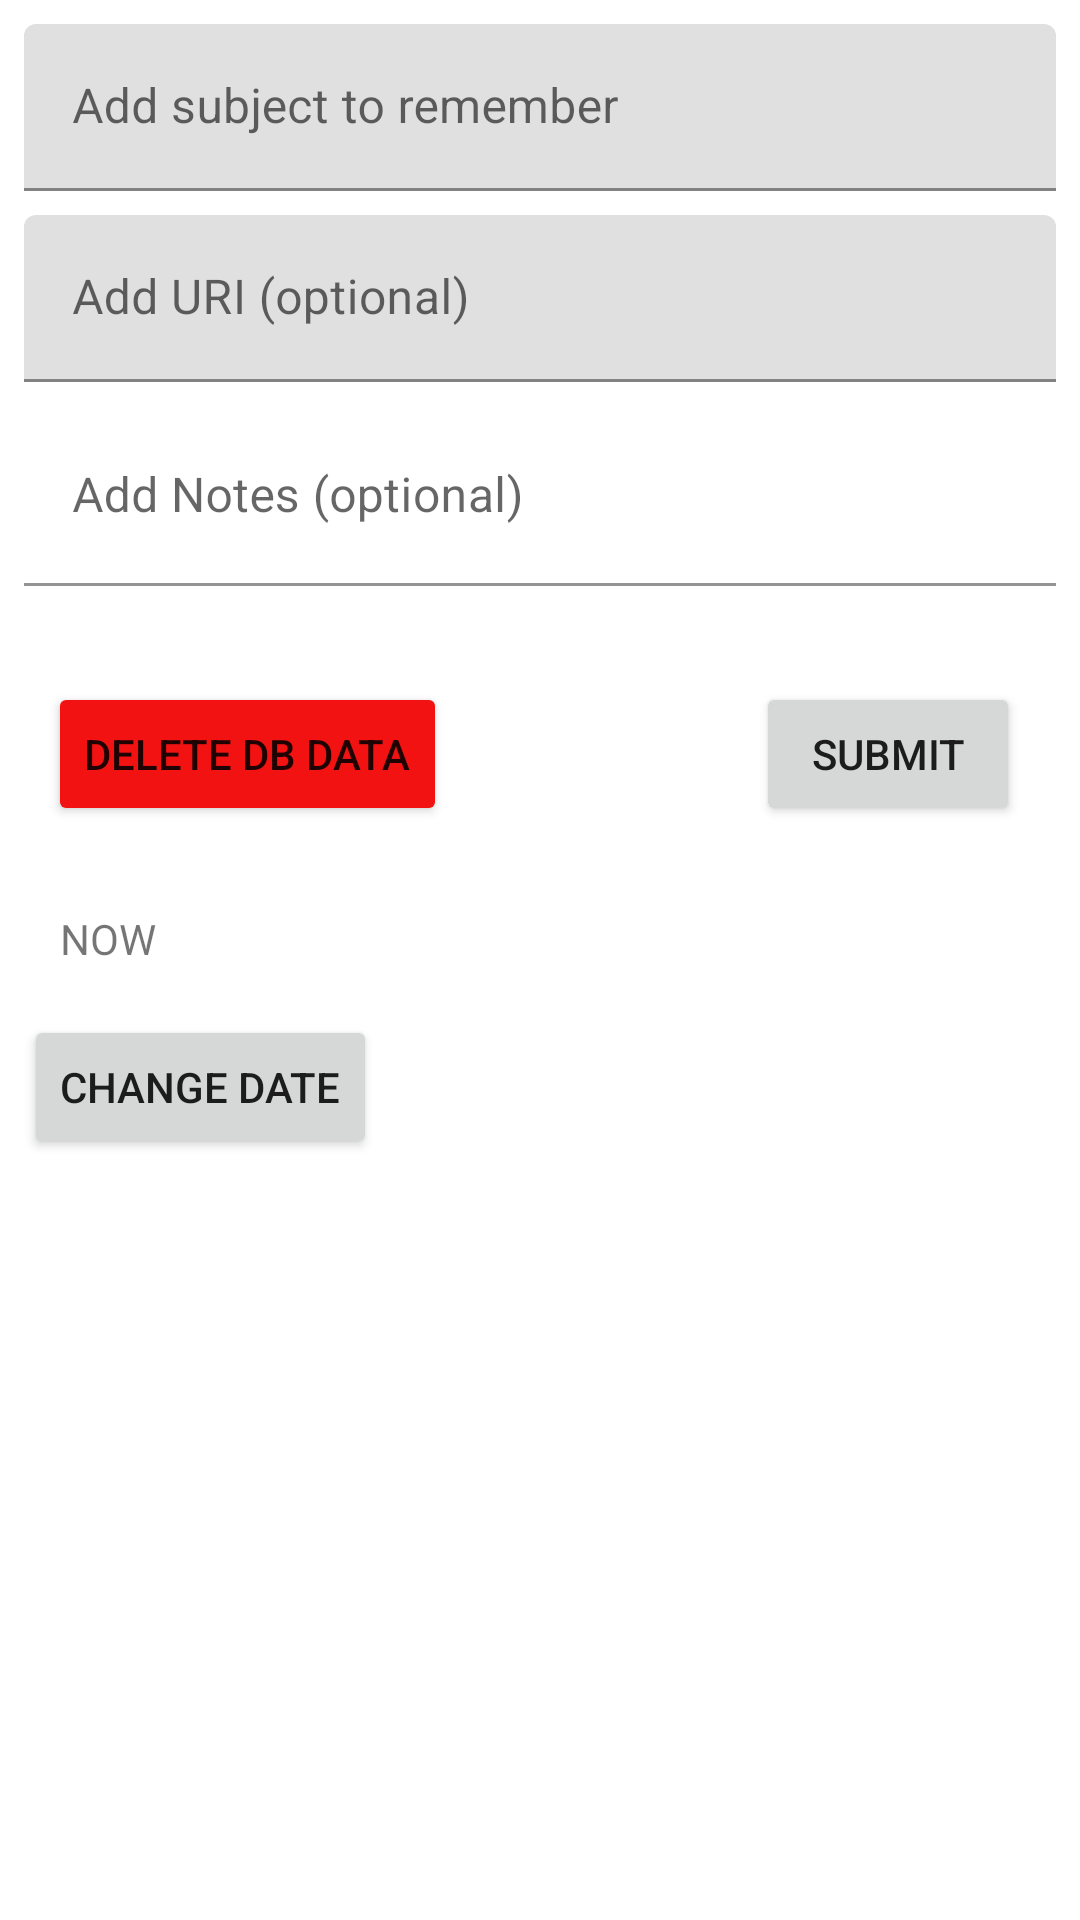

Layout XML and referenced resources for this Android screen:
<!-- AndroidManifest.xml: application theme Theme.MaterialComponents.Light.NoActionBar -->
<!-- res/layout/fragment_edit_subject.xml -->
<?xml version="1.0" encoding="utf-8"?>
<androidx.constraintlayout.widget.ConstraintLayout xmlns:android="http://schemas.android.com/apk/res/android"
    xmlns:app="http://schemas.android.com/apk/res-auto"
    xmlns:tools="http://schemas.android.com/tools"
    android:layout_width="match_parent"
    android:layout_height="match_parent"
    android:background="#FFFFFF">

    <com.google.android.material.textfield.TextInputLayout
        android:layout_width="match_parent"
        android:layout_height="wrap_content"
        android:id="@+id/layoutAddSubject"
        app:layout_constraintStart_toStartOf="parent"
        app:layout_constraintEnd_toEndOf="parent"
        app:layout_constraintTop_toTopOf="parent"
        android:layout_marginTop="8dp"
        android:layout_marginStart="8dp"
        android:layout_marginEnd="8dp">
        <com.google.android.material.textfield.TextInputEditText
            android:layout_width="match_parent"
            android:layout_height="wrap_content"
            android:id="@+id/layoutInputAddSubject"
            android:hint="Add subject to remember"/>
    </com.google.android.material.textfield.TextInputLayout>

    <com.google.android.material.textfield.TextInputLayout
        android:layout_width="match_parent"
        android:layout_height="wrap_content"
        android:id="@+id/layoutAddUri"
        app:layout_constraintStart_toStartOf="parent"
        app:layout_constraintEnd_toEndOf="parent"
        app:layout_constraintTop_toBottomOf="@+id/layoutAddSubject"
        android:layout_marginTop="8dp"
        android:layout_marginStart="8dp"
        android:layout_marginEnd="8dp">
        <com.google.android.material.textfield.TextInputEditText
            android:layout_width="match_parent"
            android:layout_height="wrap_content"
            android:id="@+id/layoutInputAddUri"
            android:hint="Add URI (optional)"/>
    </com.google.android.material.textfield.TextInputLayout>

    <com.google.android.material.textfield.TextInputLayout
        android:id="@+id/layoutAddNotes"
        android:layout_width="match_parent"
        android:layout_height="wrap_content"
        app:layout_constraintStart_toStartOf="parent"
        app:layout_constraintEnd_toEndOf="parent"
        app:layout_constraintTop_toBottomOf="@+id/layoutAddUri"
        android:layout_marginTop="8dp"
        android:layout_marginStart="8dp"
        android:layout_marginEnd="8dp">

        <com.google.android.material.textfield.TextInputEditText
            android:id="@+id/layoutInputAddNotes"
            android:layout_width="match_parent"
            android:layout_height="60dp"
            android:background="#ffffff"
            android:hint="Add Notes (optional)"
            android:inputType="textMultiLine|textNoSuggestions"
            android:singleLine="false" />
    </com.google.android.material.textfield.TextInputLayout>

    <Button
        android:id="@+id/add_subject_submit_button"
        android:layout_width="wrap_content"
        android:layout_height="wrap_content"
        android:layout_marginTop="32dp"
        android:layout_marginEnd="20dp"
        android:text="Submit"
        app:layout_constraintEnd_toEndOf="parent"
        app:layout_constraintTop_toBottomOf="@+id/layoutAddNotes" />

    <Button
        android:id="@+id/nuke_db_button"
        android:layout_width="wrap_content"
        android:layout_height="wrap_content"
        android:layout_marginStart="16dp"
        android:layout_marginTop="32dp"
        android:backgroundTint="#F31212"
        android:text="DELETE DB DATA"
        app:layout_constraintStart_toStartOf="parent"
        app:layout_constraintTop_toBottomOf="@+id/layoutAddNotes" />

    <TextView
        android:id="@+id/edit_subject_date"
        android:layout_width="wrap_content"
        android:layout_height="wrap_content"
        android:layout_marginStart="20dp"
        android:layout_marginTop="28dp"
        android:text="NOW"
        app:layout_constraintStart_toStartOf="parent"
        app:layout_constraintTop_toBottomOf="@+id/add_subject_submit_button" />

    <Button
        android:id="@+id/edit_subject_change_date"
        android:layout_width="wrap_content"
        android:layout_height="wrap_content"
        android:layout_marginStart="8dp"
        android:layout_marginTop="16dp"
        android:text="CHANGE DATE"
        app:layout_constraintStart_toStartOf="parent"
        app:layout_constraintTop_toBottomOf="@+id/edit_subject_date" />
</androidx.constraintlayout.widget.ConstraintLayout>
<!-- resources referenced by this layout -->
<resources>

</resources>
